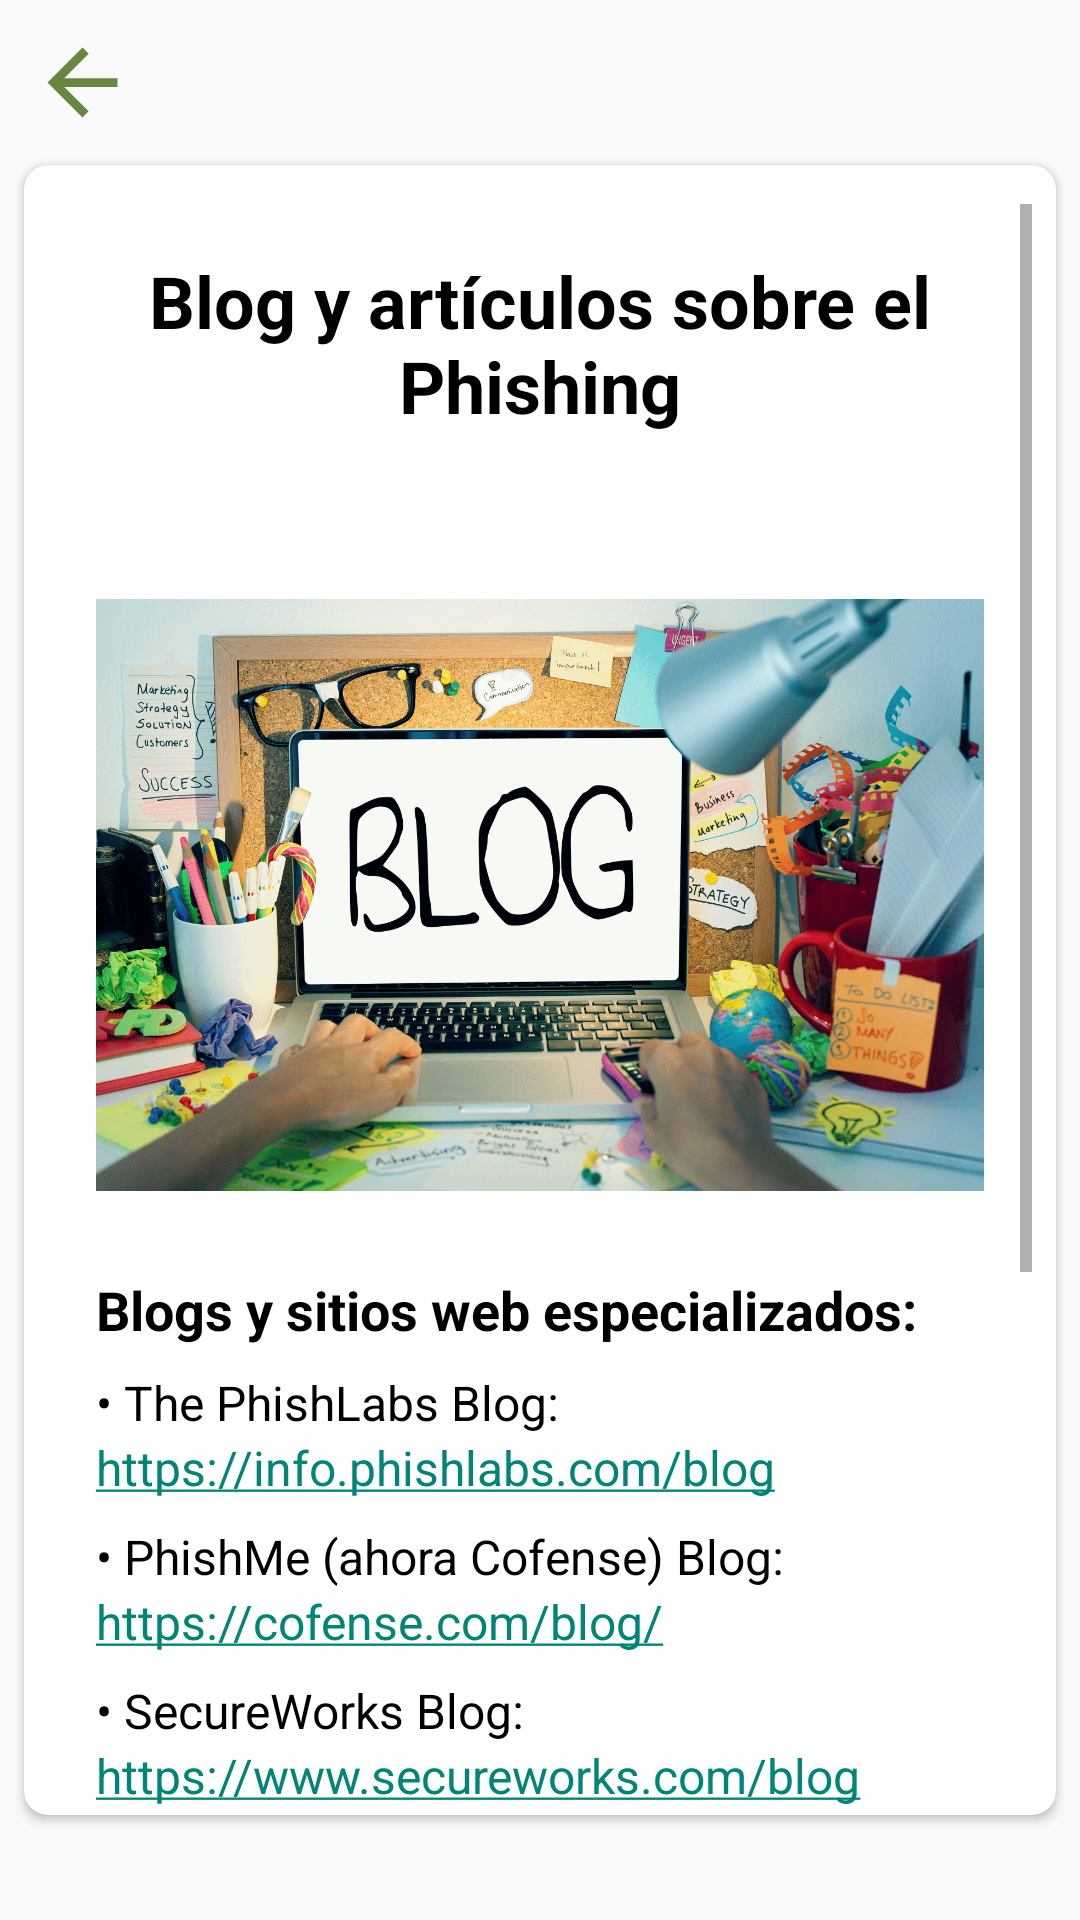

Here is an Android app screen rendered from its layout file. Give the layout XML and the strings, colors and styles it references.
<!-- AndroidManifest.xml: application theme AppTheme.NoActionBar -->
<!-- res/layout/resource_fragment_2.xml -->
<?xml version="1.0" encoding="utf-8"?>
<RelativeLayout
    xmlns:android="http://schemas.android.com/apk/res/android"
    xmlns:card_view="http://schemas.android.com/apk/res-auto"
    android:layout_width="match_parent"
    android:layout_height="match_parent">

    <Button
        android:id="@+id/back_button"
        android:layout_width="35dp"
        android:layout_height="35dp"
        android:layout_alignParentStart="true"
        android:layout_alignParentTop="true"
        android:layout_marginTop="10dp"
        android:layout_marginBottom="10dp"
        android:layout_marginStart="10dp"
        android:background="@drawable/ic_back_arrow"
        android:backgroundTint="@color/primary_color_recursos" />

    <androidx.cardview.widget.CardView
        android:id="@+id/cardView1"
        android:layout_width="match_parent"
        android:layout_height="match_parent"
        android:layout_marginStart="8dp"
        android:layout_marginEnd="8dp"
        android:layout_below="@id/back_button"
        android:padding="16dp"
        card_view:cardCornerRadius="8dp"
        android:layout_marginBottom="35dp">

        <ScrollView
            android:layout_width="match_parent"
            android:layout_height="match_parent"
            android:layout_marginTop="5dp"
            android:padding="8dp"
            android:clipToPadding="false">

            <RelativeLayout
                android:layout_width="match_parent"
                android:layout_height="wrap_content"
                android:orientation="vertical"
                android:padding="16dp">

                <TextView
                    android:id="@+id/titleTextView"
                    android:layout_width="wrap_content"
                    android:layout_height="wrap_content"
                    android:textAlignment="center"
                    android:layout_centerHorizontal="true"
                    android:text="Blog y artículos sobre el Phishing"
                    android:textColor="#000000"
                    android:textSize="24sp"
                    android:textStyle="bold" />

                <TextView
                    android:id="@+id/description1"
                    android:layout_width="wrap_content"
                    android:layout_height="wrap_content"
                    android:layout_below="@+id/titleTextView"
                    android:layout_marginTop="16dp"
                    android:text=""
                    android:textSize="16sp"
                    android:lineSpacingExtra="8dp"
                    android:textColor="#000000" />

                <ImageView
                    android:id="@+id/imageView"
                    android:layout_width="400dp"
                    android:layout_height="200dp"
                    android:layout_marginTop="16dp"
                    android:layout_marginBottom="10dp"
                    android:layout_below="@id/description1"
                    android:layout_centerHorizontal="true"
                    android:src="@drawable/img_2_resource_section_2" />

                <LinearLayout
                    android:id="@+id/linearLayout"
                    android:layout_width="match_parent"
                    android:layout_height="wrap_content"
                    android:layout_below="@id/imageView"
                    android:orientation="vertical">

                    <TextView
                        android:layout_width="wrap_content"
                        android:layout_height="wrap_content"
                        android:text="Blogs y sitios web especializados:"
                        android:textColor="#000000"
                        android:textSize="18sp"
                        android:textStyle="bold"
                        android:layout_marginTop="16dp"/>

                    <TextView
                        android:layout_width="wrap_content"
                        android:layout_height="wrap_content"
                        android:layout_marginTop="8dp"
                        android:text="• The PhishLabs Blog:"
                        android:textColor="#000000"
                        android:textSize="16sp" />

                    <TextView
                        android:layout_width="wrap_content"
                        android:layout_height="wrap_content"
                        android:text="https://info.phishlabs.com/blog"
                        android:textColor="#0000FF"
                        android:textSize="16sp"
                        android:autoLink="web" />

                    <TextView
                        android:layout_width="wrap_content"
                        android:layout_height="wrap_content"
                        android:layout_marginTop="8dp"
                        android:text="• PhishMe (ahora Cofense) Blog:"
                        android:textColor="#000000"
                        android:textSize="16sp" />

                    <TextView
                        android:layout_width="wrap_content"
                        android:layout_height="wrap_content"
                        android:text="https://cofense.com/blog/"
                        android:textColor="#0000FF"
                        android:textSize="16sp"
                        android:autoLink="web" />

                    <TextView
                        android:layout_width="wrap_content"
                        android:layout_height="wrap_content"
                        android:layout_marginTop="8dp"
                        android:text="• SecureWorks Blog:"
                        android:textColor="#000000"
                        android:textSize="16sp" />

                    <TextView
                        android:layout_width="wrap_content"
                        android:layout_height="wrap_content"
                        android:text="https://www.secureworks.com/blog"
                        android:textColor="#0000FF"
                        android:textSize="16sp"
                        android:autoLink="web" />

                    <TextView
                        android:layout_width="wrap_content"
                        android:layout_height="wrap_content"
                        android:layout_marginTop="8dp"
                        android:text="• Proofpoint Blog:"
                        android:textColor="#000000"
                        android:textSize="16sp" />

                    <TextView
                        android:layout_width="wrap_content"
                        android:layout_height="wrap_content"
                        android:text="https://www.proofpoint.com/us/blog"
                        android:textColor="#0000FF"
                        android:textSize="16sp"
                        android:autoLink="web" />

                    <TextView
                        android:layout_width="wrap_content"
                        android:layout_height="wrap_content"
                        android:layout_marginTop="8dp"
                        android:text="• SANS Institute Security Awareness Blog:"
                        android:textColor="#000000"
                        android:textSize="16sp" />

                    <TextView
                        android:layout_width="wrap_content"
                        android:layout_height="wrap_content"
                        android:text="https://www.sans.org/security-awareness-training/blog"
                        android:textColor="#0000FF"
                        android:textSize="16sp"
                        android:autoLink="web" />

                </LinearLayout>

                <TextView
                    android:id="@+id/disclaimerTextView"
                    android:layout_width="match_parent"
                    android:layout_height="wrap_content"
                    android:layout_marginBottom="35dp"
                    android:layout_below="@id/linearLayout"
                    android:layout_marginTop="16dp"
                    android:text="Recuerda estar siempre alerta y tomar medidas de seguridad adecuadas para protegerte contra el phishing."
                    android:textColor="#808080"
                    android:textSize="16sp"
                    android:textStyle="italic" />

            </RelativeLayout>

        </ScrollView>

    </androidx.cardview.widget.CardView>
    <View
        android:layout_width="match_parent"
        android:layout_height="30dp"
        android:layout_below="@id/cardView1"/>
</RelativeLayout>
<!-- resources referenced by this layout -->
<resources>
  <color name="primary_color_recursos">#66873f</color>
  <!-- drawable ic_back_arrow (drawable) -->
  <vector android:autoMirrored="true" android:height="24dp"
      android:tint="#607D8B" android:viewportHeight="24"
      android:viewportWidth="24" android:width="24dp" xmlns:android="http://schemas.android.com/apk/res/android">
      <path android:fillColor="@android:color/white" android:pathData="M20,11H7.83l5.59,-5.59L12,4l-8,8 8,8 1.41,-1.41L7.83,13H20v-2z"/>
  </vector>
  <!-- drawable img_2_resource_section_2: png bitmap (drawable, 672157 bytes) -->
  <style name="AppTheme.NoActionBar">
          <item name="windowActionBar">false</item>
          <item name="windowNoTitle">true</item>
          <item name="android:windowDrawsSystemBarBackgrounds">true</item>
          <item name="android:statusBarColor">@android:color/transparent</item>
      </style>
</resources>
